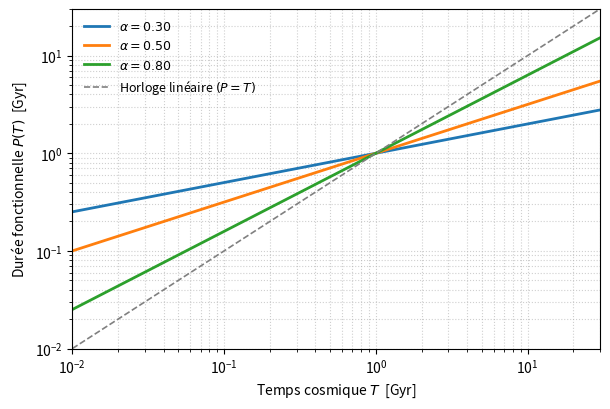

The script that saved this image: (Note: this script raises an exception after producing the figure.)
#!/usr/bin/env python3
# -*- coding: utf-8 -*-
"""
plot_PofT_curve.py –– Génère figures/PofT_curve.png
---------------------------------------------------
Recalibrage temporel : P(T) = T* · (T / T*)^α
Courbes pour α = 0.30 (valeur centrale), 0.50, 0.80
Fig. 3 du manuscrit révisé (avril 2025).
"""

# ----------------------------------------------------------------------
# 1. Imports
# ----------------------------------------------------------------------
import numpy as np
import matplotlib.pyplot as plt
from pathlib import Path

# ----------------------------------------------------------------------
# 2. Constantes
# ----------------------------------------------------------------------
T_STAR = 1.0      # Gyr
ALPHAS = {
    r"$\alpha = 0.30$": 0.30,
    r"$\alpha = 0.50$": 0.50,
    r"$\alpha = 0.80$": 0.80
}

# Grille temporelle 0.01 → 30 Gyr (log)
T = np.logspace(-2, np.log10(30), 600)  # Gyr


def P_of_T(t, alpha):
    """P(T) = T* (T/T*)^α ; T en Gyr, renvoie P(T) en Gyr."""
    return T_STAR * (t / T_STAR) ** alpha


# ----------------------------------------------------------------------
# 3. Figure
# ----------------------------------------------------------------------
plt.figure(figsize=(6.2, 4.2))

colors = ["tab:blue", "tab:orange", "tab:green"]
for (label, alpha), col in zip(ALPHAS.items(), colors):
    plt.loglog(T, P_of_T(T, alpha), lw=2, label=label, color=col)

# Diagonale P = T
plt.loglog(T, T, ls="--", lw=1.2, color="grey", label=r"Horloge linéaire $(P=T)$")

# Axes & habillage
plt.xlim(0.01, 30)
plt.ylim(0.01, 30)
plt.xlabel(r"Temps cosmique $T$  [Gyr]")
plt.ylabel(r"Durée fonctionnelle $P(T)$  [Gyr]")
plt.grid(which="both", ls=":", alpha=0.6)
plt.legend(frameon=False, fontsize=9)
plt.tight_layout()

# ----------------------------------------------------------------------
# 4. Sauvegarde
# ----------------------------------------------------------------------
Path("../figures").mkdir(exist_ok=True)
out = Path("../figures/PofT_curve.png")
plt.savefig(out, dpi=300)
plt.close()
print(f"[OK] Figure enregistrée : {out}")
